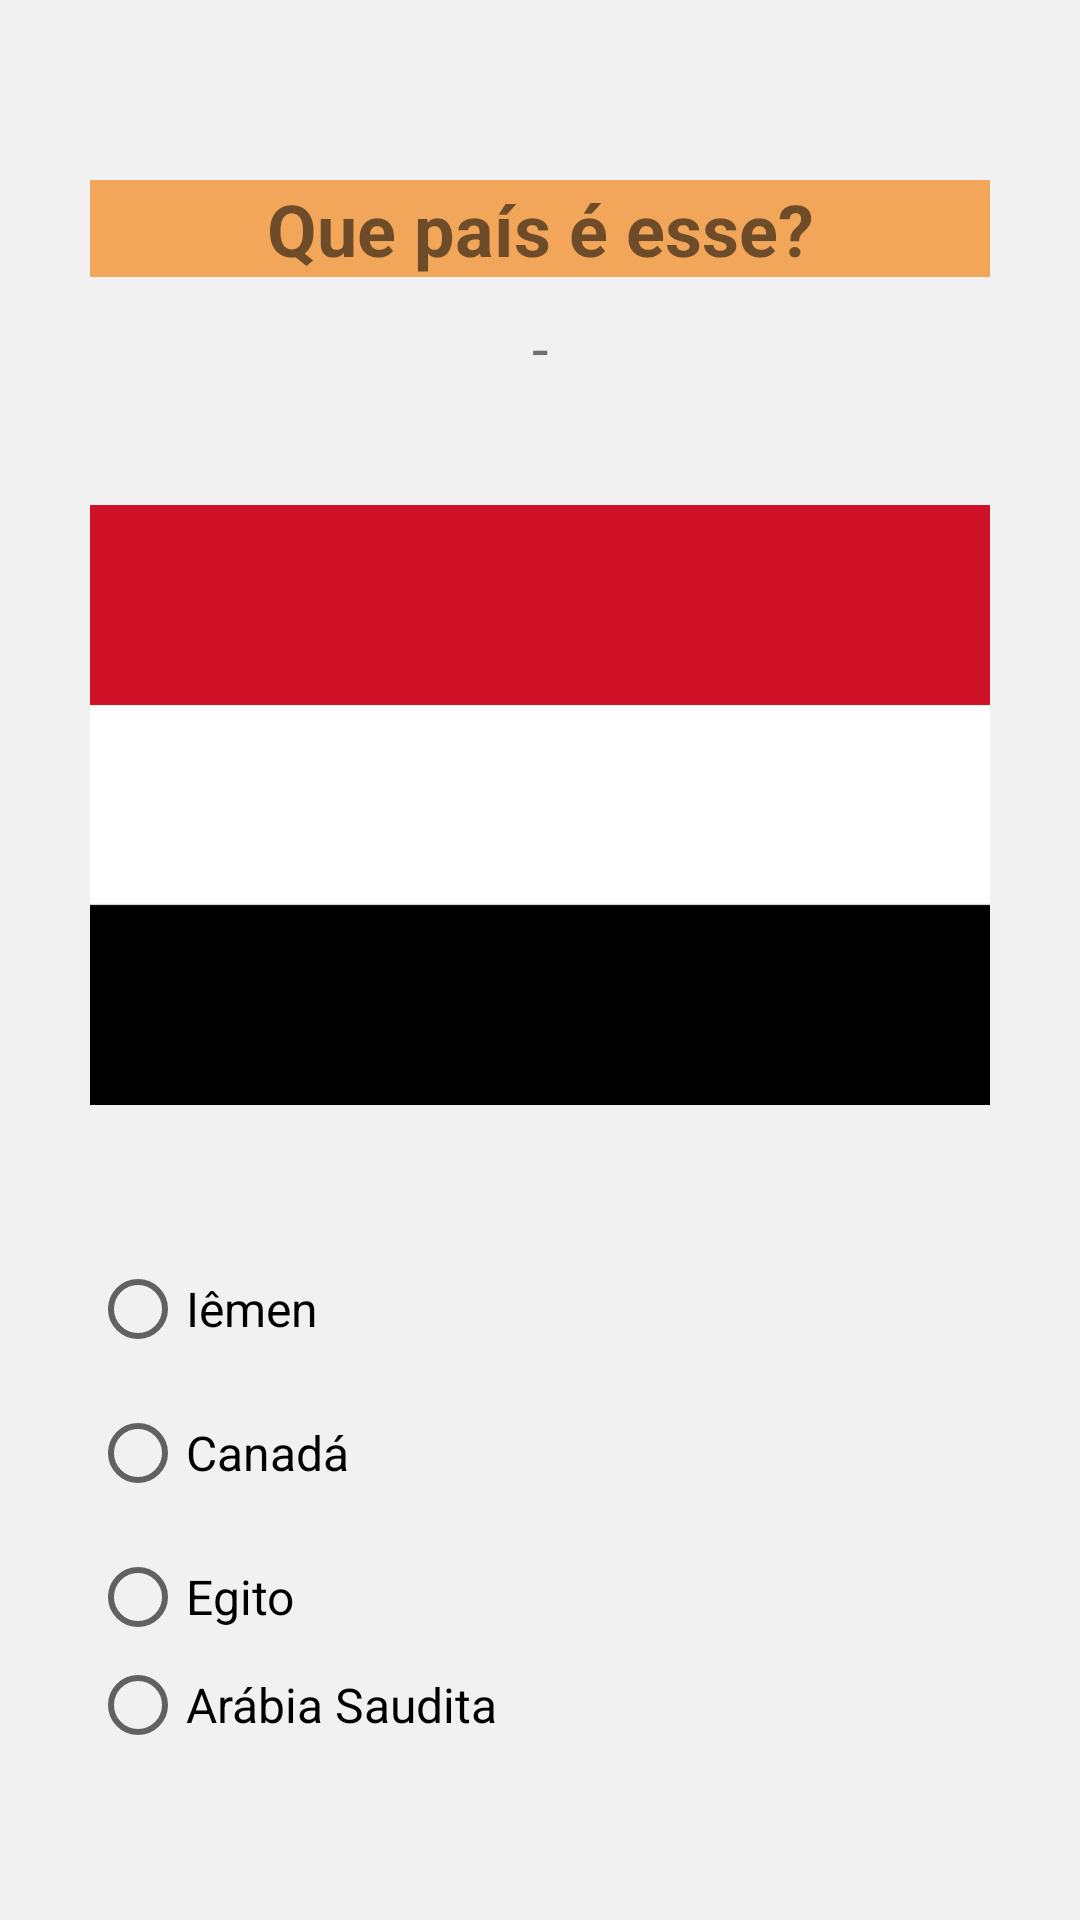

The Android layout XML behind this screen, and the referenced resources:
<!-- AndroidManifest.xml: application theme Theme.QuizBandeiras -->
<!-- res/layout/activity_pergunta10.xml -->
<?xml version="1.0" encoding="utf-8"?>
<androidx.constraintlayout.widget.ConstraintLayout xmlns:android="http://schemas.android.com/apk/res/android"
    xmlns:app="http://schemas.android.com/apk/res-auto"
    xmlns:tools="http://schemas.android.com/tools"
    android:layout_width="match_parent"
    android:layout_height="match_parent"
    tools:context=".Pergunta10">

    <LinearLayout
        android:layout_width="match_parent"
        android:layout_height="match_parent"
        android:background="#F1F1F1"
        android:orientation="vertical"
        android:paddingLeft="30dp"
        android:paddingTop="60dp"
        android:paddingRight="30dp"
        android:paddingBottom="60dp"
        app:layout_constraintBottom_toBottomOf="parent"
        app:layout_constraintEnd_toEndOf="parent"
        app:layout_constraintStart_toStartOf="parent"
        app:layout_constraintTop_toTopOf="parent">

        <TextView
            android:id="@+id/textView"
            android:layout_width="match_parent"
            android:layout_height="wrap_content"
            android:background="@color/purple_500"
            android:text="@string/textPerguntaPais"
            android:textAlignment="center"
            android:textSize="24sp"
            android:textStyle="bold" />

        <Space
            android:layout_width="match_parent"
            android:layout_height="10dp" />

        <TextView
            android:id="@+id/textNumeroPergunta"
            android:layout_width="match_parent"
            android:layout_height="wrap_content"
            android:text="@string/contador"
            android:textAlignment="center"
            android:textSize="20sp" />

        <Space
            android:layout_width="match_parent"
            android:layout_height="14dp" />

        <ImageView
            android:id="@+id/imgBandeira"
            android:layout_width="match_parent"
            android:layout_height="250dp"
            app:srcCompat="@drawable/iemen" />

        <RadioGroup
            android:id="@+id/rgpAlternativas"
            android:layout_width="match_parent"
            android:layout_height="wrap_content">

            <Space
                android:layout_width="match_parent"
                android:layout_height="19dp" />

            <RadioButton
                android:id="@+id/rbtAlternativa1"
                android:layout_width="match_parent"
                android:layout_height="wrap_content"
                android:text="@string/rbtPais6"
                android:textSize="16sp" />

            <RadioButton
                android:id="@+id/rbtAlternativa2"
                android:layout_width="match_parent"
                android:layout_height="wrap_content"
                android:text="@string/rbtPais14"
                android:textSize="16sp" />

            <RadioButton
                android:id="@+id/rbtAlternativa3"
                android:layout_width="match_parent"
                android:layout_height="wrap_content"
                android:text="@string/rbtPais15"
                android:textSize="16sp" />

            <RadioButton
                android:id="@+id/rbtAlternativa4"
                android:layout_width="match_parent"
                android:layout_height="wrap_content"
                android:text="@string/rbtPais17"
                android:textSize="16sp" />

            <Space
                android:layout_width="match_parent"
                android:layout_height="11dp" />
        </RadioGroup>

        <Button
            android:id="@+id/btnResponder"
            android:layout_width="match_parent"
            android:layout_height="58dp"
            android:onClick="responder"
            android:text="@string/buttonResponder"
            android:textSize="20sp" />

    </LinearLayout>
</androidx.constraintlayout.widget.ConstraintLayout>
<!-- resources referenced by this layout -->
<resources>
  <color name="purple_500">#F2A65A</color>
  <!-- drawable iemen: png bitmap (drawable, 540 bytes) -->
  <string name="buttonResponder">Responder</string>
  <string name="contador">-</string>
  <string name="rbtPais14">Canadá</string>
  <string name="rbtPais15">Egito</string>
  <string name="rbtPais17">Arábia Saudita</string>
  <string name="rbtPais6">Iêmen</string>
  <string name="textPerguntaPais">Que país é esse?</string>
  <style name="Theme.QuizBandeiras" parent="Theme.MaterialComponents.DayNight.NoActionBar">
          
          <item name="colorPrimary">#ECB95B</item>
          <item name="colorPrimaryVariant">#F2A65A</item>
          <item name="colorOnPrimary">@color/white</item>
          
          <item name="colorSecondary">#F58549</item>
          <item name="colorSecondaryVariant">#FF5722</item>
          <item name="colorOnSecondary">#181612</item>
          
          <item name="android:statusBarColor">?attr/colorPrimaryVariant</item>
          
      </style>
  <color name="white">#FFFFFFFF</color>
</resources>
